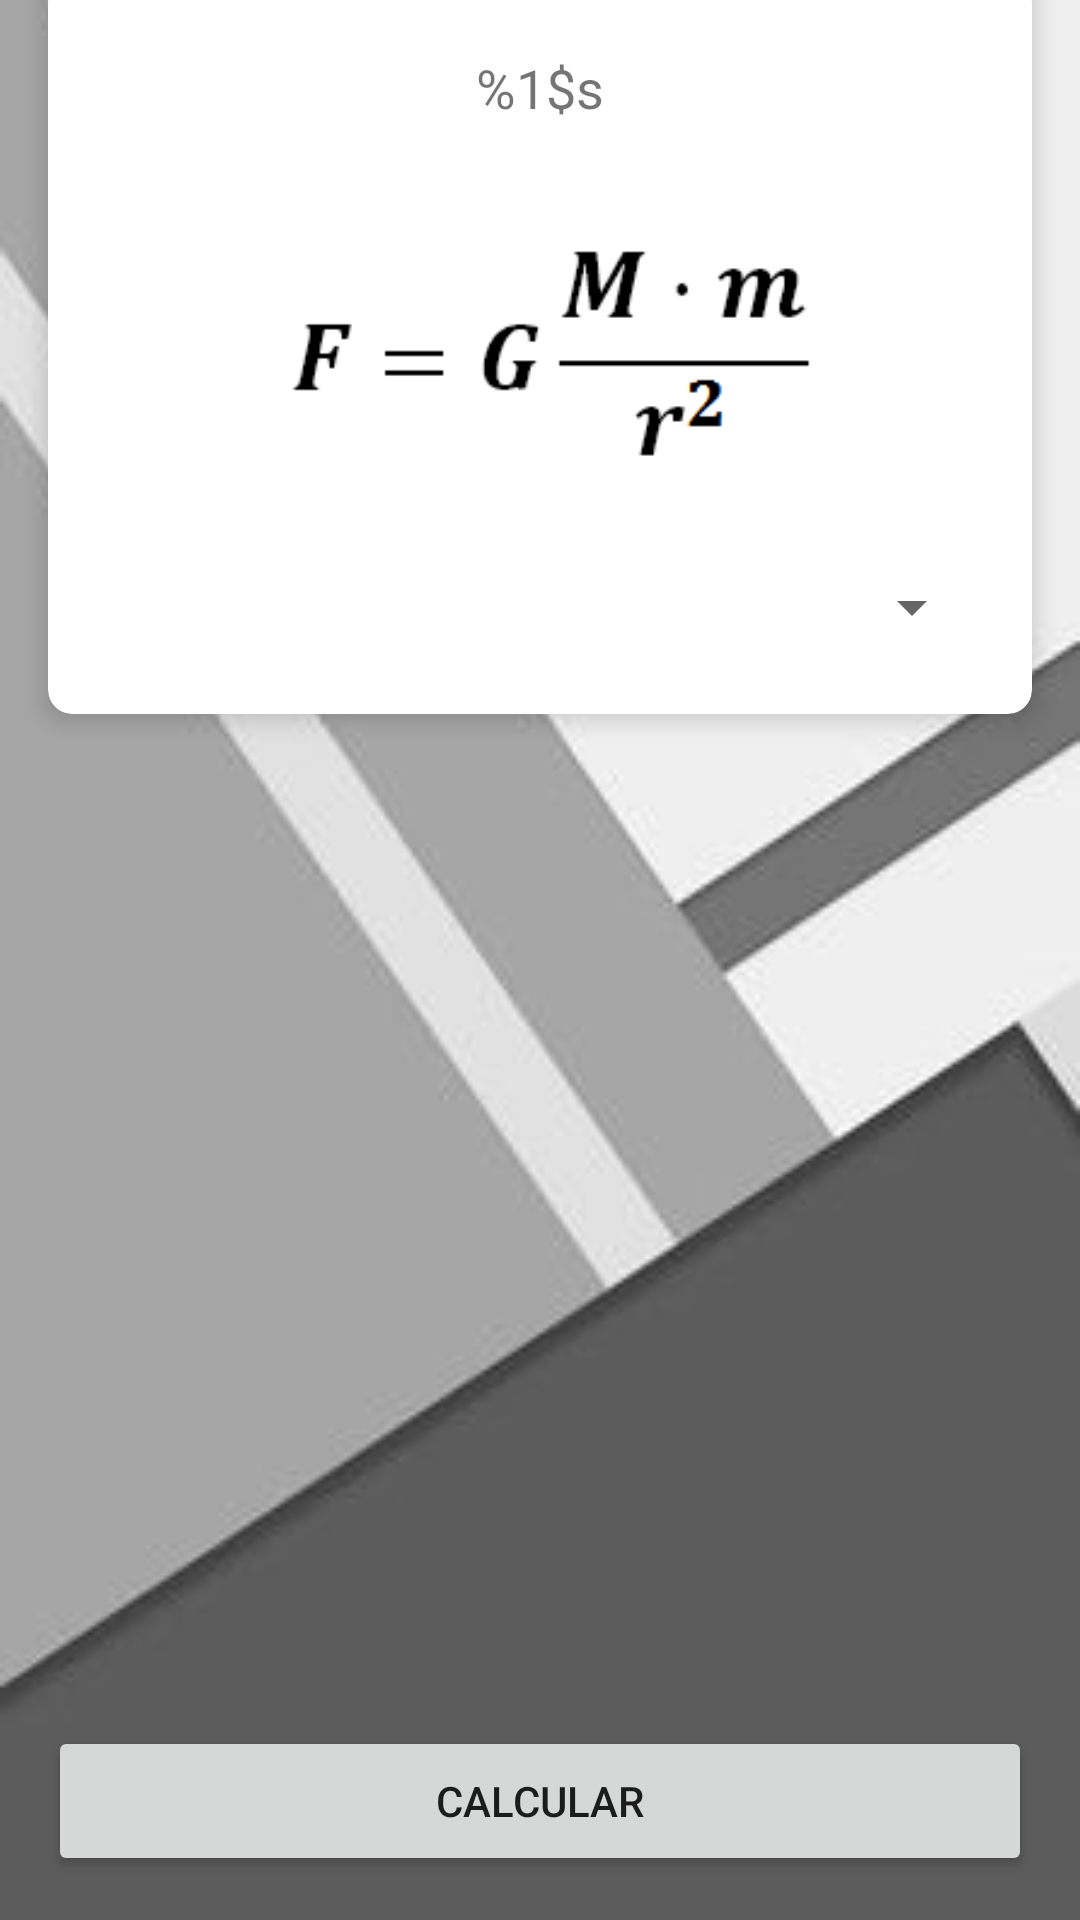

Produce the Android XML layout that renders to this screen, including the resource entries it uses.
<!-- AndroidManifest.xml: application theme Theme.FormAppGreen -->
<!-- res/layout/activity_main.xml -->
<?xml version="1.0" encoding="utf-8"?>
<androidx.constraintlayout.widget.ConstraintLayout xmlns:android="http://schemas.android.com/apk/res/android"
    xmlns:app="http://schemas.android.com/apk/res-auto"
    xmlns:tools="http://schemas.android.com/tools"
    android:layout_width="match_parent"
    android:layout_height="match_parent"
    android:background="@drawable/bg_gray"
    tools:context=".MainActivity">

    <androidx.cardview.widget.CardView
        android:id="@+id/cv_header"
        android:layout_width="match_parent"
        android:layout_height="wrap_content"
        android:layout_margin="16dp"
        android:padding="8dp"
        app:cardCornerRadius="8dp"
        app:cardElevation="5dp"
        android:layout_marginTop="8dp"
        app:layout_constraintLeft_toLeftOf="parent"
        app:layout_constraintRight_toRightOf="parent"
        app:layout_constraintTop_toTopOf="parent"
        app:layout_constraintBottom_toTopOf="@+id/guideline3">

        <LinearLayout
            android:layout_width="match_parent"
            android:layout_height="match_parent"
            android:gravity="center_horizontal"
            android:orientation="vertical"
            android:padding="8dp">

            <TextView
                android:id="@+id/tv_name_form"
                android:layout_width="wrap_content"
                android:layout_height="wrap_content"
                android:layout_marginTop="16dp"
                android:text="@string/str_name_form"
                android:textSize="18sp" />

            <ImageView
                android:id="@+id/img_form"
                android:layout_width="200dp"
                android:layout_height="wrap_content"
                android:layout_marginTop="16dp"
                android:contentDescription="@string/str_formula"
                android:src="@drawable/ley_grav" />

            <Spinner
                android:id="@+id/spinner_form"
                style="@style/TextAppearance.AppCompat.Widget.TextView.SpinnerItem"
                android:layout_width="match_parent"
                android:layout_height="wrap_content"
                android:layout_marginStart="8dp"
                android:layout_marginTop="16dp"
                android:layout_marginEnd="8dp"
                android:layout_marginBottom="16dp"
                android:spinnerMode="dialog" />
        </LinearLayout>

    </androidx.cardview.widget.CardView>

    <androidx.constraintlayout.widget.Guideline
        android:id="@+id/guideline3"
        android:layout_width="wrap_content"
        android:layout_height="wrap_content"
        android:orientation="horizontal"
        app:layout_constraintGuide_percent="0.36" />

    <FrameLayout
        android:id="@+id/frame_container"
        android:layout_width="match_parent"
        android:layout_height="0dp"
        app:layout_constraintBottom_toTopOf="@id/guideline2"
        app:layout_constraintTop_toBottomOf="@+id/guideline3" />

    <androidx.constraintlayout.widget.Guideline
        android:id="@+id/guideline2"
        android:layout_width="wrap_content"
        android:layout_height="wrap_content"
        android:orientation="horizontal"
        app:layout_constraintGuide_percent="0.875513" />

    <Button
        android:id="@+id/btn_calcular"
        android:layout_width="0dp"
        android:layout_height="50dp"
        android:onClick="onCLickCalculate"
        android:text="@string/str_calcular"
        android:layout_margin="16dp"
        app:layout_constraintBottom_toBottomOf="parent"
        app:layout_constraintEnd_toEndOf="parent"
        app:layout_constraintStart_toStartOf="parent"
        app:layout_constraintTop_toBottomOf="@+id/frame_container" />


</androidx.constraintlayout.widget.ConstraintLayout>
<!-- resources referenced by this layout -->
<resources>
  <!-- drawable bg_gray: jpeg bitmap (drawable, 5327 bytes) -->
  <!-- drawable ley_grav: png bitmap (drawable, 5725 bytes) -->
  <string name="str_calcular">Calcular</string>
  <string name="str_formula">formula</string>
  <string name="str_name_form" translatable="false">%1$s</string>
  <style name="Theme.FormAppGreen" parent="Theme.MaterialComponents.DayNight.DarkActionBar">
          
          <item name="colorPrimary">@color/green_500</item>
          <item name="colorPrimaryVariant">@color/green_700</item>
          <item name="colorOnPrimary">@color/white</item>
          
          <item name="colorSecondary">@color/light_blue_200</item>
          <item name="colorSecondaryVariant">@color/light_blue_700</item>
          <item name="colorOnSecondary">@color/black</item>
          
          <item name="android:statusBarColor" tools:targetApi="l">?attr/colorPrimaryVariant</item>
          
      </style>
  <color name="green_500">#8bc34a</color>
  <color name="green_700">#689F38</color>
  <color name="white">#FFFFFFFF</color>
  <color name="light_blue_200">#18FFFF</color>
  <color name="light_blue_700">#00B8D4</color>
  <color name="black">#FF000000</color>
</resources>
